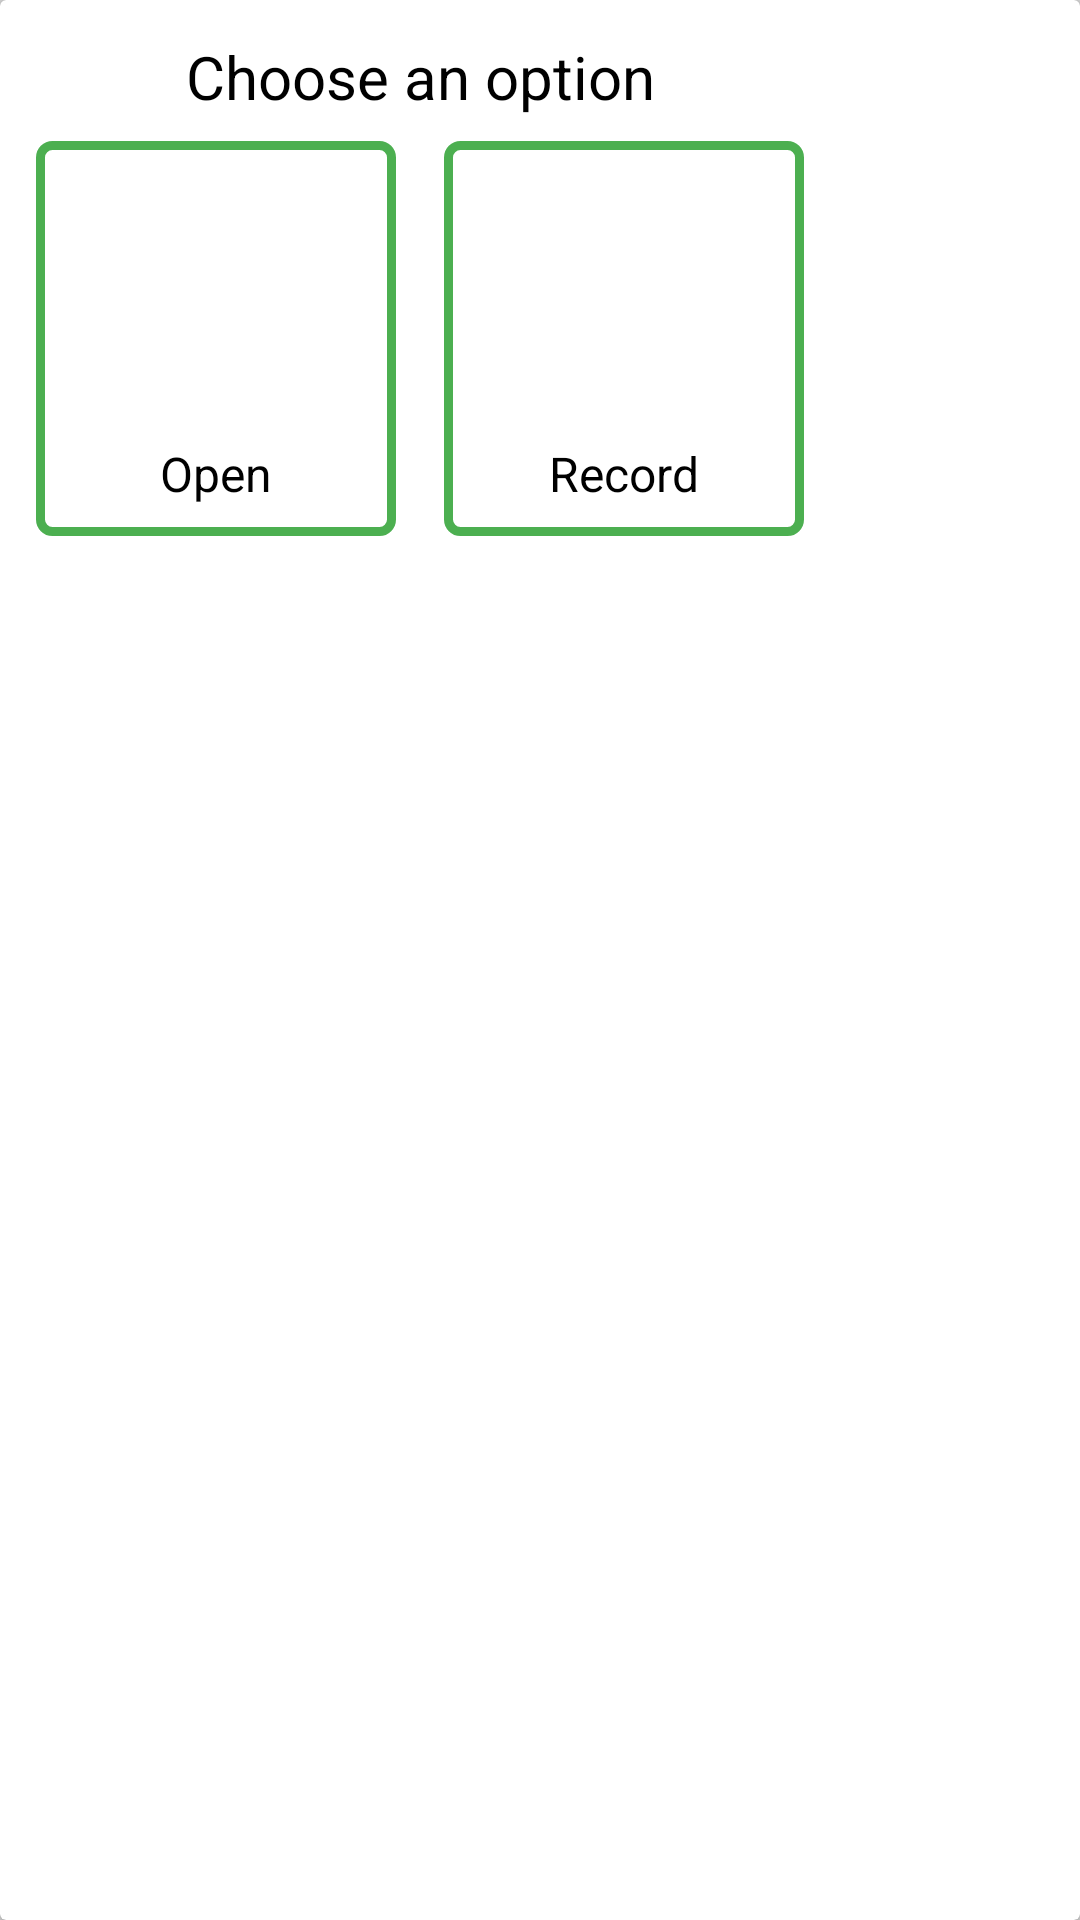

Produce the Android XML layout that renders to this screen, including the resource entries it uses.
<!-- AndroidManifest.xml: application theme AppTheme -->
<!-- res/layout/dialog_new_entry.xml -->
<?xml version="1.0" encoding="utf-8"?>
<android.support.v7.widget.CardView xmlns:android="http://schemas.android.com/apk/res/android"
    xmlns:app="http://schemas.android.com/apk/res-auto"
    android:layout_width="wrap_content"
    android:layout_height="wrap_content">

    <android.support.constraint.ConstraintLayout
        android:layout_width="wrap_content"
        android:layout_height="wrap_content"
        android:padding="12dp">

        <TextView
            android:id="@+id/dialog_title"
            style="@style/ListItemTitle"
            android:layout_width="wrap_content"
            android:layout_height="wrap_content"
            android:paddingBottom="8dp"
            android:text="Choose an option"
            android:textColor="@color/black"
            app:layout_constraintEnd_toEndOf="parent"
            app:layout_constraintStart_toStartOf="parent"
            app:layout_constraintTop_toTopOf="parent" />

        <android.support.constraint.ConstraintLayout
            android:id="@+id/folder_button_container"
            android:layout_width="wrap_content"
            android:layout_height="wrap_content"
            android:background="@drawable/dialog_button_border"
            app:layout_constraintBottom_toBottomOf="parent"
            app:layout_constraintStart_toStartOf="parent"
            app:layout_constraintTop_toBottomOf="@id/dialog_title">

            <ImageView
                android:id="@+id/folder_image"
                android:layout_width="120dp"
                android:layout_height="100dp"
                android:backgroundTint="@android:color/transparent"
                android:scaleType="fitCenter"
                android:src="@drawable/ic_folder_black_24dp"
                android:padding="4dp"

                android:tint="@color/light_green"
                app:layout_constraintStart_toStartOf="parent"
                app:layout_constraintTop_toTopOf="parent" />

            <TextView
                style="@style/ListItemSubtitle"
                android:layout_width="wrap_content"
                android:layout_height="wrap_content"
                android:layout_marginBottom="10dp"
                android:text="Open"
                app:layout_constraintBottom_toBottomOf="parent"

                app:layout_constraintEnd_toEndOf="parent"
                app:layout_constraintStart_toStartOf="parent"
                app:layout_constraintTop_toBottomOf="@id/folder_image" />


        </android.support.constraint.ConstraintLayout>

        <android.support.constraint.ConstraintLayout
            android:id="@+id/camera_button_container"
            android:layout_width="wrap_content"
            android:layout_height="wrap_content"
            android:layout_marginStart="16dp"
            android:background="@drawable/dialog_button_border"
            app:layout_constraintBottom_toBottomOf="parent"
            app:layout_constraintEnd_toEndOf="parent"
            app:layout_constraintStart_toEndOf="@id/folder_button_container"
            app:layout_constraintTop_toBottomOf="@id/dialog_title">

            <ImageView
                android:id="@+id/camera_image"
                android:layout_width="120dp"
                android:layout_height="100dp"
                android:backgroundTint="@android:color/transparent"
                android:scaleType="fitCenter"
                android:padding="4dp"
                android:src="@drawable/ic_camera_alt_black_24dp"
                android:tint="@color/light_green"
                app:layout_constraintStart_toStartOf="parent"
                app:layout_constraintTop_toTopOf="parent" />

            <TextView
                style="@style/ListItemSubtitle"
                android:layout_width="wrap_content"
                android:layout_height="wrap_content"
                android:layout_marginBottom="10dp"
                android:text="Record"
                app:layout_constraintBottom_toBottomOf="parent"
                app:layout_constraintEnd_toEndOf="parent"
                app:layout_constraintStart_toStartOf="parent"
                app:layout_constraintTop_toBottomOf="@id/camera_image" />

        </android.support.constraint.ConstraintLayout>


    </android.support.constraint.ConstraintLayout>


</android.support.v7.widget.CardView>
<!-- resources referenced by this layout -->
<resources>
  <color name="black">#000000</color>
  <color name="light_green">#4CAF50</color>
  <!-- drawable dialog_button_border (drawable) -->
  <?xml version="1.0" encoding="utf-8"?>
  <shape xmlns:android="http://schemas.android.com/apk/res/android" android:shape="rectangle" >
      <stroke
          android:color="@color/light_green"
          android:width="3dp" />
      <corners android:radius="4dp" />
  </shape>
  <style name="ListItemSubtitle">
          <item name="android:fontFamily">sans-serif</item>
          <item name="android:textColor">@color/black</item>
          <item name="android:textSize">16sp</item>
      </style>
  <style name="ListItemTitle">
          <item name="android:fontFamily">sans-serif</item>
          <item name="android:textColor">@color/black</item>
          <item name="android:textSize">20sp</item>
      </style>
  <style name="AppTheme" parent="Theme.AppCompat.Light.DarkActionBar">
          
          <item name="colorPrimary">@color/light_orange</item>
          <item name="colorPrimaryDark">@color/darker_orange</item>
          <item name="colorAccent">@color/light_green</item>
          <item name="android:windowContentTransitions">true</item>
          <item name="android:windowBackground">@color/off_white</item>
  
      </style>
  <color name="light_orange">#FFB74D</color>
  <color name="darker_orange">#FF9800</color>
  <color name="off_white">#D8D8D8</color>
</resources>
